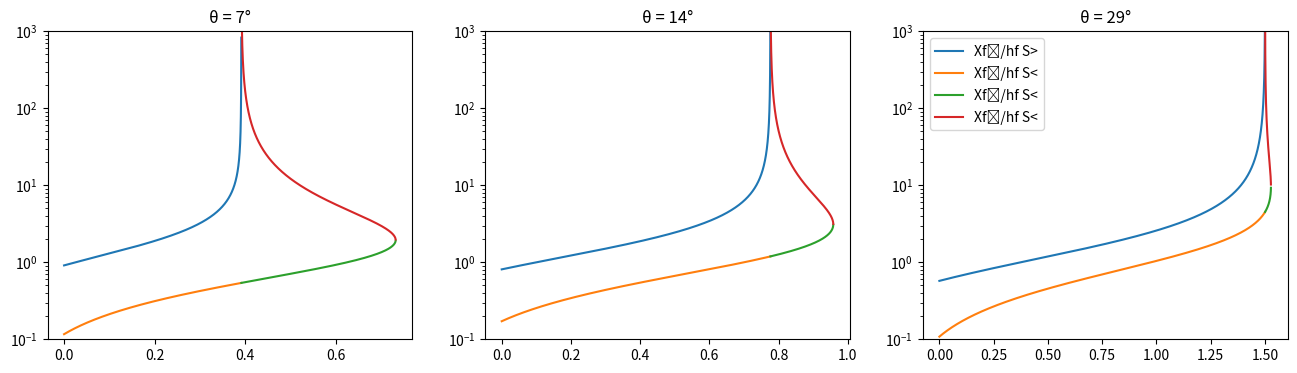

This figure's Python source: (Note: this script raises an exception after producing the figure.)
#! /usr/bin/env python3
# -*- coding: utf-8 -*-
# vim:fenc=utf-8
#
# Created On  : 2023-03-23 06:27
# Last Modified : 2023-03-24 00:11
# [redacted]
#
# Distributed under terms of the MIT license.

"""
problem3.py
"""

import numpy as np
from numpy import arange, cos, sqrt, sin
from numpy import pi as π
from matplotlib import pyplot as plt


fig, axs = plt.subplots(1,
                        3,
                        figsize=(16, 4))


for (θ, i) in zip([π/24, π/12, π/6], range(3)):
    γ = 5/3
    # s0 is the upstream H relative const
    s0 = 1 - (γ * sin(θ)**2)/(γ - 1)
    s1 = s0 / 2
    s2 = (s0 + 1) / 2
    print(s0, s1, s2)

    # hf1 and hf2 is the plot range of hf
    hf1 = (2*sin(θ) / (γ - 1))
    hf2 = (1 / (2*(γ - 1) - 0.5 * γ**2 * sin(θ)**2)) * \
            (sin(θ) * (2-γ) * (1 + s1) + \
            2*cos(θ) * sqrt((γ - 1) * (1 - s1)**2 + s1 * γ**2 * sin(θ)**2))
    print(hf1, hf2)

    # plot the left part of hf
    hf = arange(0, hf1, 0.0001)

    B = (γ/2) * hf * sin(θ) - (1-s2)
    C = 2*sin(θ) - (γ - 1) * hf
    Rx = B**2 + C * (hf + 2*s2*sin(θ))

    Xf1 = (B + sqrt(Rx))/C
    axs[i].plot(hf, Xf1, label="Xf⁺/hf S>")

    B = (γ/2) * hf * sin(θ) - (1-s1)
    Rx = B**2 + C * (hf + 2*s1*sin(θ))
    Xf2 = (B + sqrt(Rx))/C
    axs[i].plot(hf, Xf2, label="Xf⁺/hf S<")

    # plot the right part of hf
    hf = arange(hf1+0.0001, hf2, 0.0001)
    B = (γ/2) * hf * sin(θ) - (1-s1)
    C = 2*sin(θ) - (γ - 1) * hf
    Rx = B**2 + C * (hf + 2*s1*sin(θ))
    Xf1 = (B + sqrt(Rx))/C
    Xf2 = (B - sqrt(Rx))/C
    axs[i].plot(hf, Xf1, label="Xf⁺/hf S<")
    axs[i].plot(hf, Xf2, label="Xf⁻/hf S<")

    axs[i].set_yscale("log", base=10)
    axs[i].set_ylim(0.1,1000)
    axs[i].set_title("θ = " + str(int(θ*180/π)) + "°")

plt.show()
axs[2].legend()
plt.savefig('../figures/problem3.pdf', bbox_inches='tight')
